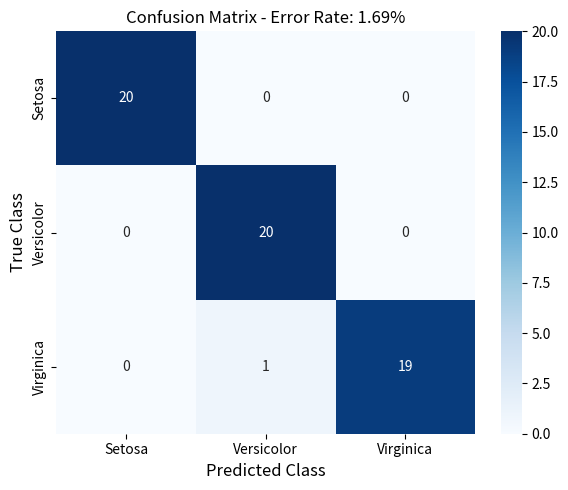

Write the Python code that produced this figure.
import matplotlib.pyplot as plt
import seaborn as sns
import numpy as np

conf_matrix = np.array([[20, 0, 0],
                        [0, 20, 0],
                        [0, 1, 19]])



labels = ["Setosa", "Versicolor", "Virginica"]

plt.figure(figsize=(6, 5))
sns.heatmap(conf_matrix, annot=True, fmt='d', cmap='Blues',
            xticklabels=labels, yticklabels=labels)

plt.xlabel("Predicted Class", fontsize = 12)
plt.ylabel("True Class", fontsize = 12)
plt.title("Confusion Matrix - Error Rate: 1.69%")
plt.tight_layout()
plt.show()